Dataset: Dataset (GitHub, chhay999/AI-ML). Classes: buffalo, cat, elephant, rhino, zebra.

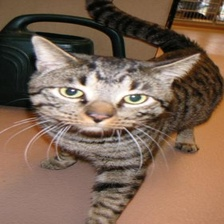
Label: cat

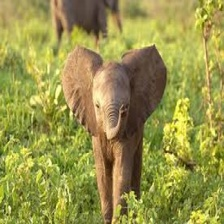
Label: elephant

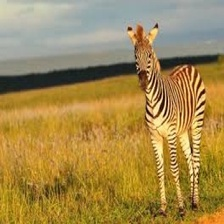
Label: zebra

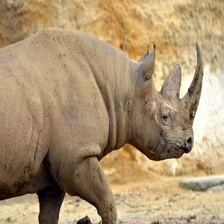
Label: rhino

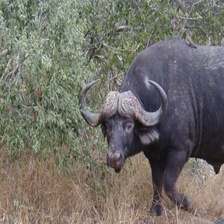
Label: buffalo

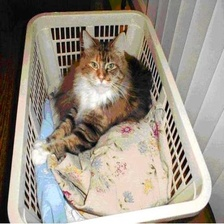
Label: cat
